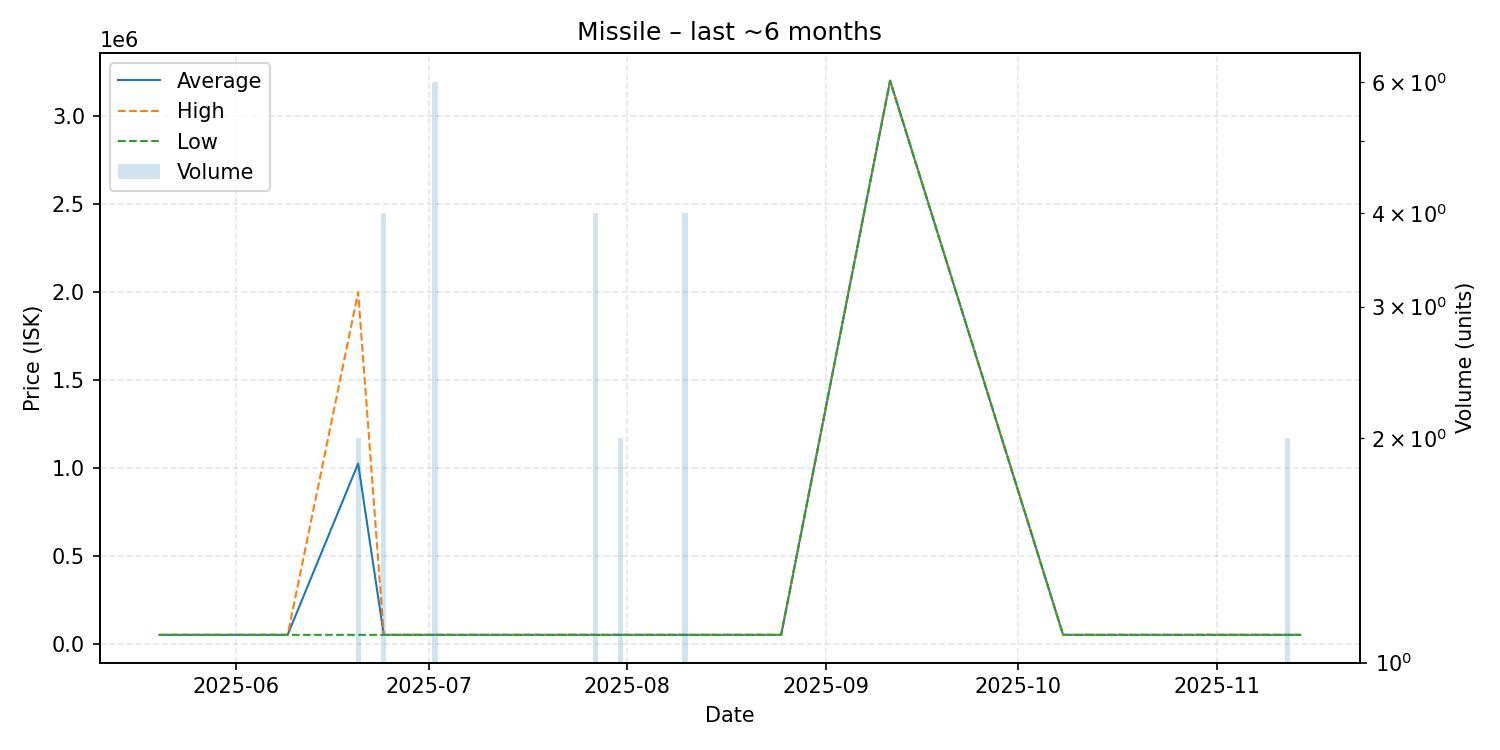

Source data for this figure (header and first rows):
date, average, highest, lowest, order_count, volume
2025-05-20, 50040, 50040, 50040, 1, 1
2025-06-02, 50040, 50040, 50040, 1, 1
2025-06-09, 50040, 50040, 50040, 1, 1
2025-06-20, 1024030, 1998000, 50060, 2, 2
2025-06-24, 50060, 50060, 50060, 1, 4
2025-06-29, 50050, 50050, 50050, 1, 1
2025-07-02, 50050, 50050, 50050, 1, 6
2025-07-13, 50050, 50050, 50050, 1, 1
2025-07-15, 50050, 50050, 50050, 1, 1
2025-07-27, 50050, 50050, 50050, 1, 4
2025-07-31, 50050, 50050, 50050, 1, 2
2025-08-05, 50050, 50050, 50050, 1, 1
2025-08-06, 50050, 50050, 50050, 1, 1
2025-08-10, 50050, 50050, 50050, 1, 4
2025-08-11, 50050, 50050, 50050, 1, 1
2025-08-15, 50050, 50050, 50050, 1, 1
2025-08-19, 50050, 50050, 50050, 1, 1
2025-08-21, 50050, 50050, 50050, 1, 1
2025-08-24, 50050, 50050, 50050, 1, 1
2025-08-25, 50050, 50050, 50050, 1, 1
2025-09-11, 3200000, 3200000, 3200000, 1, 1
2025-10-08, 50010, 50010, 50010, 1, 1
2025-10-10, 50010, 50010, 50010, 1, 1
2025-10-12, 50010, 50010, 50010, 1, 1
2025-10-20, 50010, 50010, 50010, 1, 1
2025-10-22, 50010, 50010, 50010, 1, 1
2025-10-24, 50010, 50010, 50010, 1, 1
2025-11-03, 50010, 50010, 50010, 1, 1
2025-11-04, 50010, 50010, 50010, 1, 1
2025-11-12, 50005, 50010, 50000, 2, 2
2025-11-14, 50010, 50010, 50010, 1, 1
